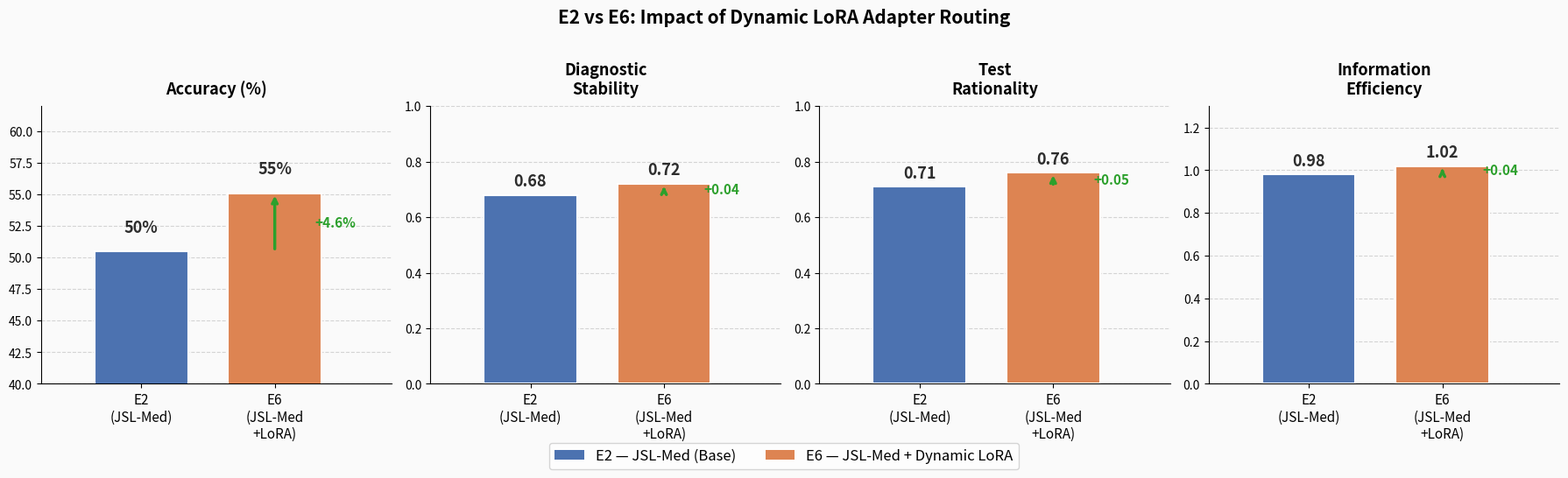

Write the Python code that produced this figure. (Note: this script raises an exception after producing the figure.)
import matplotlib
matplotlib.use('Agg')
import matplotlib.pyplot as plt
import os

# ── Data from Chapter 6, Table 3 ───────────────────────────────────────────
metrics    = ['Accuracy (%)', 'Diagnostic\nStability', 'Test\nRationality', 'Information\nEfficiency']
e2_vals    = [50.5,  0.68,  0.71,  0.98]
e6_vals    = [55.1,  0.72,  0.76,  1.02]
y_limits   = [(40, 62), (0, 1.0), (0, 1.0), (0, 1.3)]

E2_COLOR = '#4C72B0'   # blue
E6_COLOR = '#DD8452'   # orange

fig, axes = plt.subplots(1, 4, figsize=(18, 5))
fig.patch.set_facecolor('#FAFAFA')

for i, (ax, metric, v2, v6, ylim) in enumerate(
        zip(axes, metrics, e2_vals, e6_vals, y_limits)):

    x = [0.3, 0.7]
    bars = ax.bar(x, [v2, v6], width=0.28,
                  color=[E2_COLOR, E6_COLOR],
                  edgecolor='white', linewidth=1.5,
                  zorder=3)

    # Value labels
    for bar, val in zip(bars, [v2, v6]):
        label = f'{val:.0f}%' if i == 0 else f'{val:.2f}'
        ax.text(bar.get_x() + bar.get_width() / 2, val + ylim[1] * 0.02,
                label, ha='center', va='bottom',
                fontsize=13, fontweight='bold', color='#2d2d2d')

    # Delta arrow annotation
    delta = v6 - v2
    delta_str = f'+{delta:.1f}%' if i == 0 else f'+{delta:.2f}'
    ax.annotate('', xy=(0.7, v6), xytext=(0.7, v2),
                arrowprops=dict(arrowstyle='->', color='#2ca02c', lw=2.5))
    ax.text(0.82, (v2 + v6) / 2, delta_str,
            ha='left', va='center', fontsize=11,
            fontweight='bold', color='#2ca02c')

    ax.set_xlim(0, 1.05)
    ax.set_ylim(ylim)
    ax.set_xticks([0.3, 0.7])
    ax.set_xticklabels(['E2\n(JSL-Med)', 'E6\n(JSL-Med\n+LoRA)'], fontsize=11)
    ax.set_title(metric, fontsize=13, fontweight='bold', pad=10)
    ax.yaxis.grid(True, linestyle='--', alpha=0.5, zorder=0)
    ax.set_axisbelow(True)
    ax.spines[['top', 'right']].set_visible(False)
    ax.set_facecolor('#FAFAFA')

# Legend
from matplotlib.patches import Patch
legend_elements = [
    Patch(facecolor=E2_COLOR, label='E2 — JSL-Med (Base)'),
    Patch(facecolor=E6_COLOR, label='E6 — JSL-Med + Dynamic LoRA'),
]
fig.legend(handles=legend_elements, loc='lower center', ncol=2,
           fontsize=12, frameon=True, bbox_to_anchor=(0.5, -0.05))

fig.suptitle('E2 vs E6: Impact of Dynamic LoRA Adapter Routing',
             fontsize=15, fontweight='bold', y=1.02)

plt.tight_layout()

out_dir = '/home/ai21im3ai29/mtp-agentclinic/AgentClinic/Final_Report_Revised/Pictures'
png_path = os.path.join(out_dir, 'lora_comparison.png')
pdf_path = os.path.join(out_dir, 'lora_comparison.pdf')
plt.savefig(png_path, dpi=300, bbox_inches='tight')
plt.savefig(pdf_path, bbox_inches='tight')
print(f"Saved:\n  {png_path}\n  {pdf_path}")
